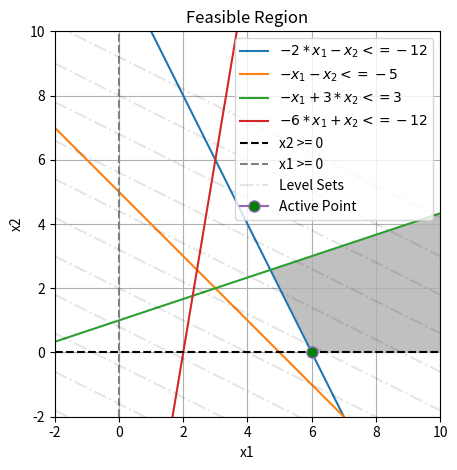

Python code for this plot:
# Python standard libraries
#
import functools

# User-installed libraries
#
# If you see "ModuleNotFoundError" when you execute this script, run the following command in a
# terminal, and then run this file again:
#
# pip install numpy matplotlib
#
import numpy as np
import matplotlib.pyplot as plt


def plot_2d_region(
        A,
        b,
        c=None,
        xlims=(-2, 10),
        ylims=(-2, 10),
        savefile=None,
        usetex=False,
        legend=True,
        active_point=None,
):
    """
    Plots feasible regions for constraints of the form

    minimize z = cx
    Ax <= b
    x1, x2 >= 0

    or, more explicitly,

    [a_11 a_12; a_21 a_22; ... ; a_n1 a_n2] * [x_1 x_2]' <= [b_1 b_2 ... b_n]'

    where the single apostrophe (') denotes the transpose of the row vector.

    If `c` is provided, level sets will be included in the plot. It is expected that this
    parameter be a non-zero two-tuple corresponding to the objective function coefficients
    (e.g.: c=(-1, 2) corresponds to the objective function z = -x1 + 2*x2).

    The plot extents may be changed by modifying the `xlims` and `ylims` arguments,
    which are Python tuples each of length 2. These are both set to (-2, 10) by default.

    If LaTeX is installed on your system, setting the optional `usetex` argument to
    `True` will print TeX plot labels.

    The `savefile` parameter is used to save the plot to a file. If not provided,
    the plot will simply show on-screen.

    The `active_point` parameter will plot a single point. This argument should be an iterable
    of length 2 (e.g., active_point=(0, 6)).
    """

    def _format_coefficient(value, i, tex):
        """
        Helper function to format coefficients in plot legend. Absolutely not necessary, but pretties things up a bit.
        """
        if value:
            if value < 0:
                return '{}{}{}x_{}'.format(
                    '-' if i == 1 else ' - ',
                    '' if value == -1 else abs(value),
                    '' if (tex or value == -1) else '*',
                    i,
                )
            else:
                return '{}{}{}x_{}'.format(
                    '' if i == 1 else ' + ',
                    '' if value == 1 else abs(value),
                    '' if (tex or value == 1) else '*',
                    i,
                )
        return '{}0{}x_{}'.format(
            '' if i == 1 else ' + ',
            '' if (tex or value == 1) else '*',
            i,
        )
    plt.rcParams['text.usetex'] = usetex

    plt.title('Feasible Region')

    if usetex:
        plt.xlabel('$x_1$')
        plt.ylabel('$x_2$')
    else:
        plt.xlabel('x1')
        plt.ylabel('x2')

    x_min, x_max = xlims
    y_min, y_max = ylims

    sample_size = 300

    xx1, xx2 = np.meshgrid(
        np.linspace(x_min, x_max, sample_size),
        np.linspace(y_min, y_max, sample_size),
    )

    x1_min = 0
    x2_min = 0

    # Create feasible point field
    #
    a0 = np.ones(xx1.shape) * x1_min
    a1 = np.ones(xx1.shape) * x2_min

    aa = []
    for k, a_row in enumerate(A):
        if a_row[1]:
            aa.append((b[k] - a_row[0] * xx1) / a_row[1])
        else:
            aa.append(None)

    aa_region = []
    for k, aa_constraint in enumerate(aa):
        if aa_constraint is not None:
            if A[k][1] < 0:
                aa_region.append((xx2 >= aa_constraint))
            elif A[k][1] > 0:
                aa_region.append((xx2 <= aa_constraint))
        else:
            if A[k][0] < 0:
                aa_region.append((xx1 >= b[k]/A[k][0]))
            else:
                aa_region.append((xx1 <= b[k]/A[k][0]))

    # Intersects all available constraints
    #
    region = functools.reduce(lambda a_i, a_j: a_i & a_j, aa_region, (xx1 >= a0) & (xx2 >= a1))

    # Plot feasible region
    #
    plt.imshow(
        region.astype(int),
        extent=(x_min, x_max, y_min, y_max),
        origin='lower',
        cmap='Greys',
        alpha=0.25
    )

    # Plot feasible region constraint lines
    #
    for k, a_k in enumerate(aa):
        if a_k is not None:
            plt.plot(xx1[0, :], a_k[0, :], label=r'${}{} {} {}$'.format(
                _format_coefficient(A[k][0], 1, usetex),
                _format_coefficient(A[k][1], 2, usetex),
                r'\le' if usetex else r'<=',
                b[k],
            ))
        else:
            if usetex:
                plt.axvline(x=b[k]/A[k][0], label=r'$x_1 {} {}$'.format(
                    r'\ge' if A[k][0] <= 0 else r'\le',
                    b[k]/A[k][0],
                ), linestyle='dashed')
            else:
                plt.axvline(x=b[k]/A[k][0], label=r'x1 {} {}'.format(
                    '>=' if A[k][0] <= 0 else '<=',
                    b[k]/A[k][0],
                ), linestyle='dashed')

    # Plot x1, x2 > 0 lines
    #
    if usetex:
        plt.plot(xx1[0, :], a1[0, :], 'k--', label=r'$x_2 \ge {}$'.format(x2_min))
        plt.axvline(x=x1_min, label=r'$x_1 \ge {}$'.format(x1_min), color='gray', linestyle='dashed')
    else:
        plt.plot(xx1[0, :], a1[0, :], 'k--', label=r'x2 >= {}'.format(x2_min))
        plt.axvline(x=x1_min, label=r'x1 >= {}'.format(x1_min), color='gray', linestyle='dashed')

    # Add objective function level sets
    #
    if c is not None:
        c1, c2 = c
        for i in np.arange(min(y_min, -y_max), max(-y_min, y_max), (y_max - y_min)/10):
            z_level = c2 * i
            x2_level = (z_level * np.ones(xx1[0, :].shape) - c1 * xx1[0, :])/c2
            if i == min(y_min, -y_max):
                plt.plot(xx1[0, :], x2_level, 'k-.', alpha=0.1, label='Level Sets')
            else:
                plt.plot(xx1[0, :], x2_level, 'k-.', alpha=0.1)

    # Add active feasible basic solution
    #
    if active_point:
        plt.plot(
            [active_point[0]],
            [active_point[1]],
            marker='o',
            markersize=8,
            markerfacecolor='green',
            label='Active Point',
        )

    # Legend, plot extents, etc.
    #
    if legend:
        # If saving to a file, move legend outside plot for clarity
        #
        if savefile:
            lgd = plt.legend(bbox_to_anchor=(1.05, 1.0), loc='upper left')
        else:
            lgd = plt.legend()
    plt.tight_layout()
    plt.xlim((x_min, x_max))
    plt.ylim((y_min, y_max))
    plt.grid(True)

    if savefile:
        plt.savefig(savefile, bbox_inches='tight', bbox_extra_artists=((lgd,) if legend else []))
    else:
        plt.show()
    plt.clf()


if __name__ == '__main__':
    """
    Griva, Nash, Sofer 4.1.1
    
    Solve the following system graphically:
    
    minimize        z = x_1 + 2*x_2
    
    subject to      2*x_1 +   x_2 >= 12,
                      x_1 +   x_2 >= 5,
                     -x_1 + 3*x_2 <= 3,
                    6*x_1 -   x_2 >= 12,
                    
                    x_1, x_2 >= 0
                    
    To utilize `plot_2d_region`, we convert the above system to the form
    
    A * [x1, x2] <= b
   
    which yields
    
    A = [ -2  -1
          -1  -1
          -1   3
          -6   1 ]
          
    b = [ -12
           -5
            3
          -12 ]
          
    c = [ 1
          2 ]

    ...which is coded below. Note that because the optimization problem calls for maximization, 
    there is no solution to this problem, as the feasible region is unbounded. This function only
    plots level sets, so it is up to the individual utilizing this function to determine where the
    function is minimized or maximized.
    
    """
    plot_2d_region(
        np.array((
            (-2, -1),
            (-1, -1),
            (-1, 3),
            (-6, 1),
        )),
        np.array((
            -12,
            -5,
            3,
            -12,
        )),
        np.array((
            1,
            2,
        )),
        usetex=False,
        legend=True,
        active_point=(6, 0),
    )
